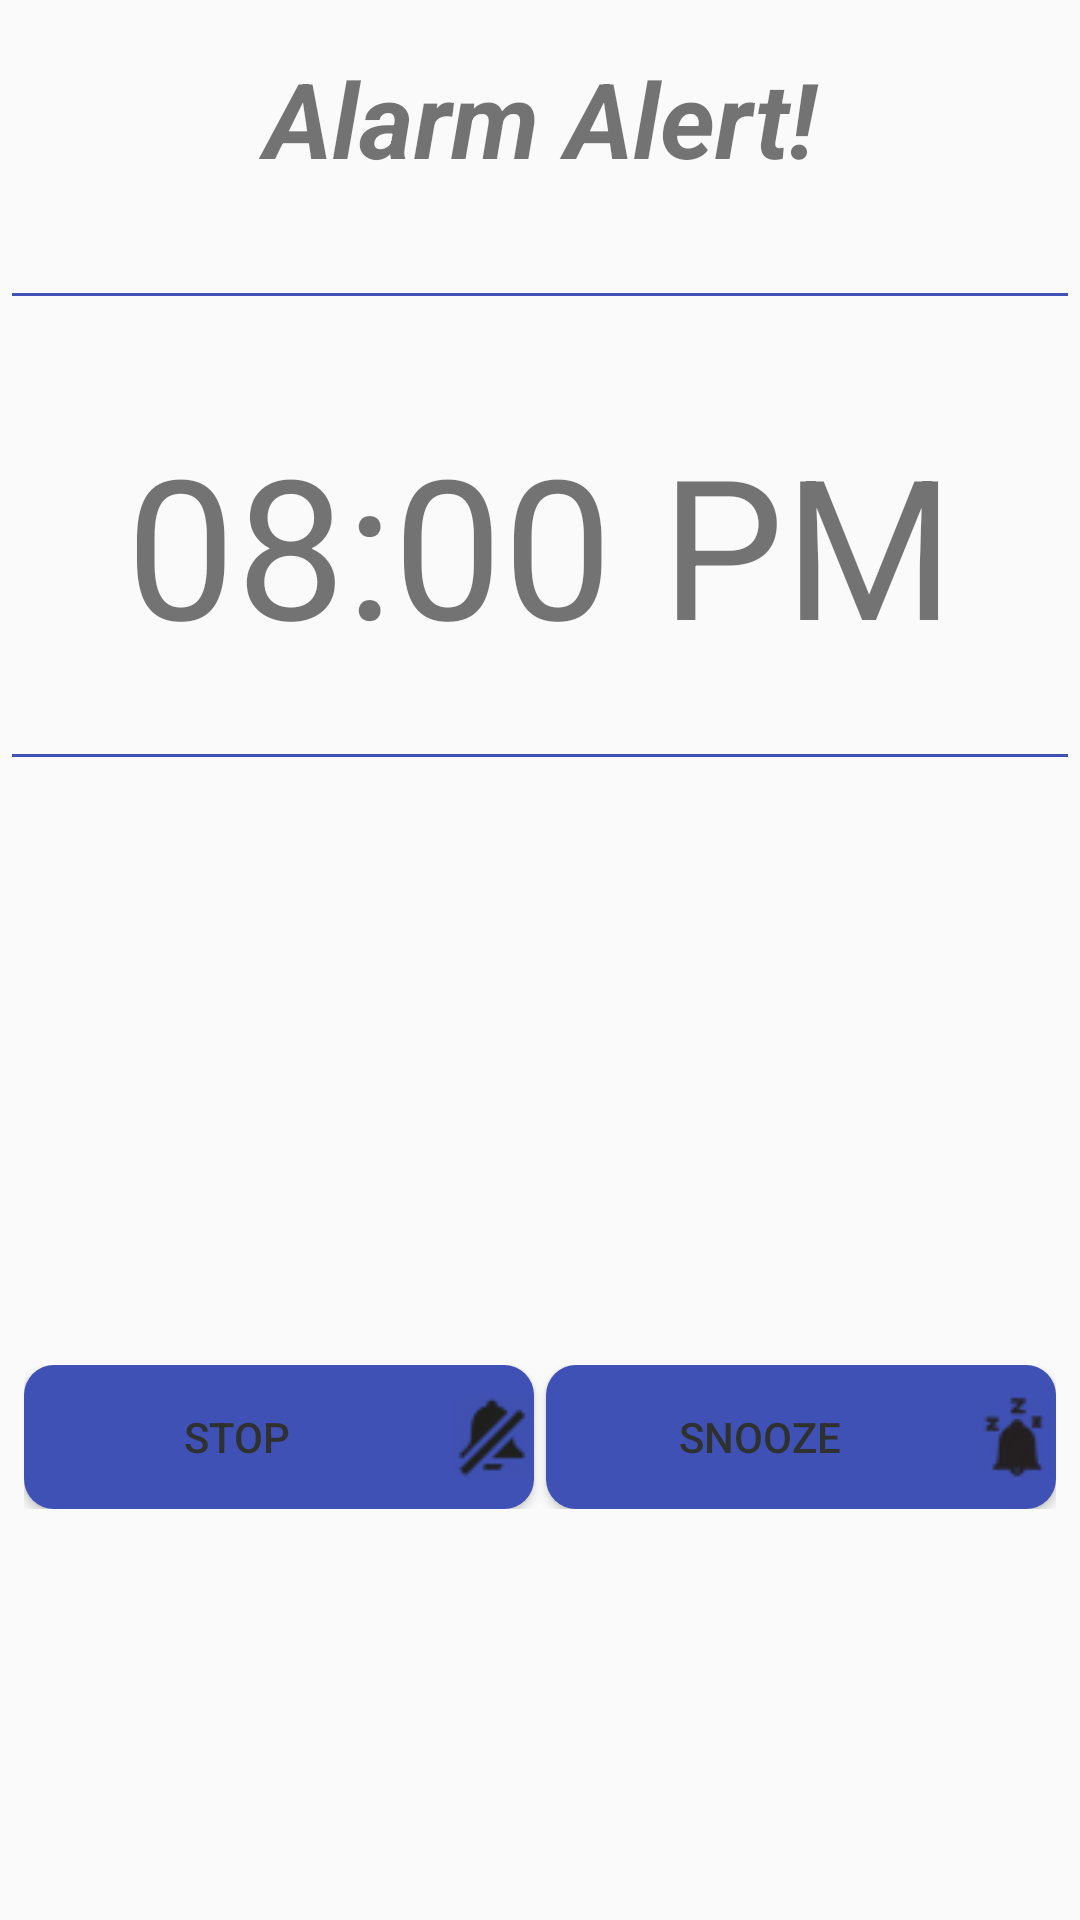

Android layout source for this screen:
<!-- AndroidManifest.xml: application theme AppTheme -->
<!-- res/layout/activity_simplealarm.xml -->
<?xml version="1.0" encoding="utf-8"?>
<ScrollView xmlns:android="http://schemas.android.com/apk/res/android"
    xmlns:tools="http://schemas.android.com/tools"
    android:orientation="vertical"
    android:layout_width="match_parent"
    android:layout_height="match_parent">


    <LinearLayout
        android:layout_width="match_parent"
        android:layout_height="wrap_content"
        android:orientation="vertical">

        <RelativeLayout
            android:layout_width="match_parent"
            android:layout_height="match_parent">

            <LinearLayout
                android:id="@+id/ll1"
                android:layout_width="match_parent"
                android:layout_height="wrap_content"
                android:orientation="vertical"
                android:layout_alignParentTop="true">

                <TextView
                    android:id="@+id/alarmAlert_ba_tv"
                    android:layout_width="match_parent"
                    android:layout_height="wrap_content"
                    android:layout_margin="8dp"
                    android:textStyle="bold|italic"
                    android:text="@string/alramAlert_tv"
                    android:textSize="35dp"
                    android:gravity="center"
                    android:padding="8dp"/>

                <EditText
                    android:layout_width="match_parent"
                    android:layout_height="wrap_content"
                    android:padding="0dp"
                    android:backgroundTint="@color/colorPrimary"
                    android:editable="false"
                    android:focusable="false"
                    tools:ignore="Deprecated" />

            </LinearLayout>



            <LinearLayout
                android:id="@+id/ll2"
                android:layout_width="match_parent"
                android:layout_height="wrap_content"
                android:orientation="vertical"
                android:layout_marginTop="70dp"
                android:layout_alignEnd="@+id/ll1">

                <TextView
                    android:id="@+id/time_textView_simpleaa"
                    android:layout_width="match_parent"
                    android:layout_height="wrap_content"
                    android:layout_marginTop="60dp"
                    android:textSize="65dp"
                    android:text="@string/time_tv"
                    android:gravity="center"
                    android:padding="8dp"/>

                <EditText
                    android:layout_width="match_parent"
                    android:layout_height="wrap_content"
                    android:padding="0dp"
                    android:backgroundTint="@color/colorPrimary"
                    android:editable="false"
                    android:focusable="false"
                    tools:ignore="Deprecated" />

            </LinearLayout>


            <LinearLayout
                android:layout_width="match_parent"
                android:layout_height="wrap_content"
                android:orientation="horizontal"
                android:paddingLeft="8dp"
                android:paddingRight="8dp"
                android:layout_marginTop="455dp"
                android:layout_marginBottom="5dp">

                <Button
                    android:id="@+id/stopAlarm_btn"
                    android:layout_width="wrap_content"
                    android:layout_height="wrap_content"
                    android:layout_weight="1"
                    android:layout_marginRight="2dp"
                    android:drawableEnd="@drawable/stop"
                    android:textColor="@color/colorGrey"
                    android:text="@string/stop_btn"
                    android:background="@drawable/round_button"/>

                <Button
                    android:layout_width="wrap_content"
                    android:layout_height="wrap_content"
                    android:layout_weight="1"
                    android:layout_marginLeft="2dp"
                    android:textColor="@color/colorGrey"
                    android:drawableEnd="@drawable/snooze"
                    android:text="@string/snooze_btn"
                    android:background="@drawable/round_button"/>

            </LinearLayout>


        </RelativeLayout>

    </LinearLayout>







        

    




</ScrollView>
<!-- resources referenced by this layout -->
<resources>
  <color name="colorGrey">#2f3131</color>
  <color name="colorPrimary">#3F51B5</color>
  <!-- drawable round_button (drawable) -->
  <?xml version="1.0" encoding="utf-8"?>
  <shape xmlns:android="http://schemas.android.com/apk/res/android">
  
  
  
          <solid android:color="@color/colorPrimary"/>
          <corners android:radius="10dp" />
  
  
  </shape>
  <!-- drawable snooze: png bitmap (drawable, 1669 bytes) -->
  <!-- drawable stop: png bitmap (drawable, 1908 bytes) -->
  <string name="alramAlert_tv">Alarm Alert!</string>
  <string name="snooze_btn">Snooze</string>
  <string name="stop_btn">Stop</string>
  <string name="time_tv">08:00 PM</string>
  <style name="AppTheme" parent="Theme.AppCompat.Light.DarkActionBar">
          
          <item name="colorPrimary">@color/colorPrimary</item>
          <item name="colorPrimaryDark">@color/colorPrimaryDark</item>
          <item name="colorAccent">@color/colorAccent</item>
      </style>
  <color name="colorPrimaryDark">#303F9F</color>
  <color name="colorAccent">#FF4081</color>
</resources>
